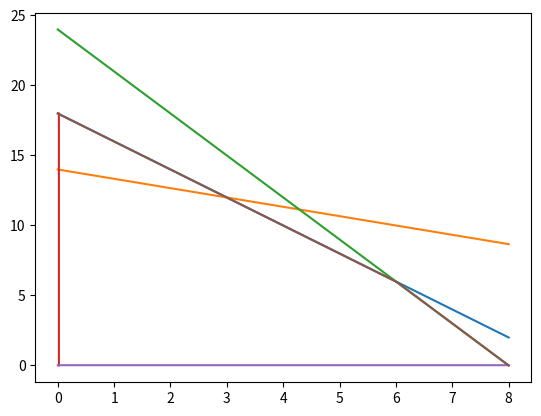

Reproduce this figure in Python.
__author__ = 'hemanshu'
import numpy as np
import matplotlib.pyplot as plt
class LPsolver:
    def __init__(self):
        self.x=None
        self.a=None
        self.b=None
        self.c=None
        self.n=None
        self.m=None
        self.B=None
        self.S=None
        self.maxpos=None
        self.minpos=None
        self.BC=None

    def init_the_table(self,objective,constraints_value,constraints):
        self.x=np.array([0]*10,float)
        self.a=np.array(objective,float)
        self.b=np.array(constraints_value,float)
        self.c=np.array(constraints,float)
        self.n=np.size(self.a)
        self.m=np.size(self.b)
        self.B=np.array([0]*self.m,float)
        self.S=np.array([[0]*self.m]*self.m,float)
        for i in range(self.m):
            self.S[i][i]=1
        self.maxpos=np.array([0]*(self.m+self.n),float)
        self.minpos=np.array([0]*self.m,float)
        self.BC=np.array([0]*self.m,float)
        for i in range(self.m):
            self.BC[i]=i+self.n


    def solve(self,option, objective,constraints_value, constraints):
        self.init_the_table(objective,constraints_value,constraints)
        
        flag=0
        final_sum=0
        while flag==0:
            for i in range(self.n):
                self.maxpos[i]=self.a[i]
                for j in range(self.m):
                    self.maxpos[i]=self.maxpos[i]-(self.c[j][i]*self.B[j])
                
            for i in range(self.m):
                self.maxpos[i+self.n]=0
                for j in range(self.m):
                    self.maxpos[i+self.n]=self.maxpos[i+self.n]-(self.S[j][i]*self.B[j])
                 
            vm=np.array([0]*self.m,float)
           
            vi=np.argmax(self.maxpos)
            max_pos_v=np.max(self.maxpos)


            if max_pos_v<=0:
                return final_sum
            if vi<self.n:
                for i in range(self.m):
                    vm[i]=self.c[i][vi]


            min_pos_v=0
            for i in range(self.m):
                if vm[i]>0:
                    self.minpos[i]=self.b[i]/vm[i]
                else:
                    self.minpos[i]=self.b[i]*float('inf')

            try :
                min_pos_v=min([i for i in self.minpos if i >0 ])
            except:
                return final_sum
            mp_index=np.where(self.minpos==min_pos_v)[0][0]
            self.BC[mp_index]=vi

            if vi<self.n:
                self.B[mp_index]=self.a[vi]
                self.x[vi]=self.b[mp_index]
            else:
                self.B[mp_index]=0
            final_sum=0
            for i in range(self.n):
                print(self.x[i])
                final_sum=final_sum+(self.x[i]*self.a[i])
            print()
            factor1=0
            if vi<self.n:
                factor1=self.c[mp_index][vi]
            else:
                factor1=self.S[mp_index][vi-self.n]
            for i in range(self.n):
                self.c[mp_index][i]=self.c[mp_index][i]/factor1
            for i in range(self.m):
                self.S[mp_index][i]=self.S[mp_index][i]/factor1
            self.b[mp_index]=self.b[mp_index]/factor1

            if vi<self.n:
                for i in range(self.m):
                    if i!=mp_index:
                        factor1=self.c[i][vi]

                        for j in range(self.n):
                          
                            self.c[i][j]=self.c[i][j]-(factor1*self.c[mp_index][j])
                        for j in range(self.m):
                            
                            self.S[i][j]=self.S[i][j]-(factor1*self.S[mp_index][j])
                        self.b[i]=self.b[i]-(factor1*self.b[mp_index])
                        
            else:
                for i in range(self.m):
                    if i!=mp_index:
                       
                        factor1=self.S[i][vi-self.n]

                        for j in range(self.n):
                            
                            self.c[i][j]=self.c[i][j]-(factor1*self.c[mp_index][j])

                        for j in range(self.m):
                           
                            self.S[i][j]=self.S[i][j]-(factor1*self.S[mp_index][j])
                        self.b[i]=self.b[i]-(factor1*self.b[mp_index])
               

            if vi<self.n:
                self.B[mp_index]=self.a[vi]
                self.x[vi]=self.b[mp_index]
            else:
                self.B[mp_index]=0
            final_sum=0
            for i in range(self.m):
                if self.BC[i]<self.n:
                    self.x[self.BC[i]]=self.b[i]

            for i in range(self.n):
                print(self.x[i])
                final_sum=final_sum+(self.x[i]*self.a[i])
            print()
    def graph_plot(self,objective,constraints_value,constraints):
        self.a=np.array(objective,float)
        self.b=np.array(constraints_value,float)
        self.c=np.array(constraints,float)
        self.m=np.size(self.b)
        x1=0
        x=None
        y=None
        X=None
        Y=None
        TY=None
        Common=[(1,1)]
        min1=self.b[0]/self.c[0][0]
        max1=self. b[0]/self.c[0][0]

        for i in range(self.m):
            x1=self.b[i]/(self.c[i][0])
            if x1<min1:
                min1=x1
            if x1>max1:
                max1=x1
        if min1>0:
            max1=min1
        if max1<0:
            max1=-1*max1
        min1=0
        #print(max1,min1)
        flag=2
        L=[(0,0)]

        #print("vgdysubj",x1)
        X=np.arange(min1,max1,0.0001)

        Y=np.array([(self.b[0]-(self.c[0][0]*k))/self.c[0][1] for k in X])
        plt.plot(X,Y)
        for i in range(1,self.m):
            y=np.array([(self.b[i]-(self.c[i][0]*k))/self.c[i][1] for k in X])
            plt.plot(X,y)
            flag=2
        for j in range(np.size(X)):
                if y[j]<Y[j]:
                    Y[j]=y[j]
                    if flag!=0:
                        Common.append((X[j],y[j]))
                    flag=0
                else:
                    if flag!=1:
                        Common.append((X[j],y[j]))
                    flag=1
        for i in range(np.size(X)):
            L.append((X[i],Y[i]))

        for k in Common:
            if k not in L:
                Common.remove(k)
        max1=round((self.a[0]*Common[0][0])+((self.a[1]*Common[0][1])),4)
        for i in Common:
            if max1<round((self.a[0]*i[0])+((self.a[1]*i[1])),4):
                max1=round((self.a[0]*i[0])+((self.a[1]*i[1])),4)
        plt.show()
        plt.plot([0.02]*np.size(X),Y,X,[0.02]*np.size(Y),X,Y)
        print(max1)
        plt.show()
        return max1








sol=LPsolver()
max_val=sol.graph_plot([3,2],[18,42,24],[[2,1],[2,3],[3,1]])
#solution=sol.sol('Simplex',[1,3],[10,5,4],[[1,2],[1,0],[0,1]])
#print(solution)

